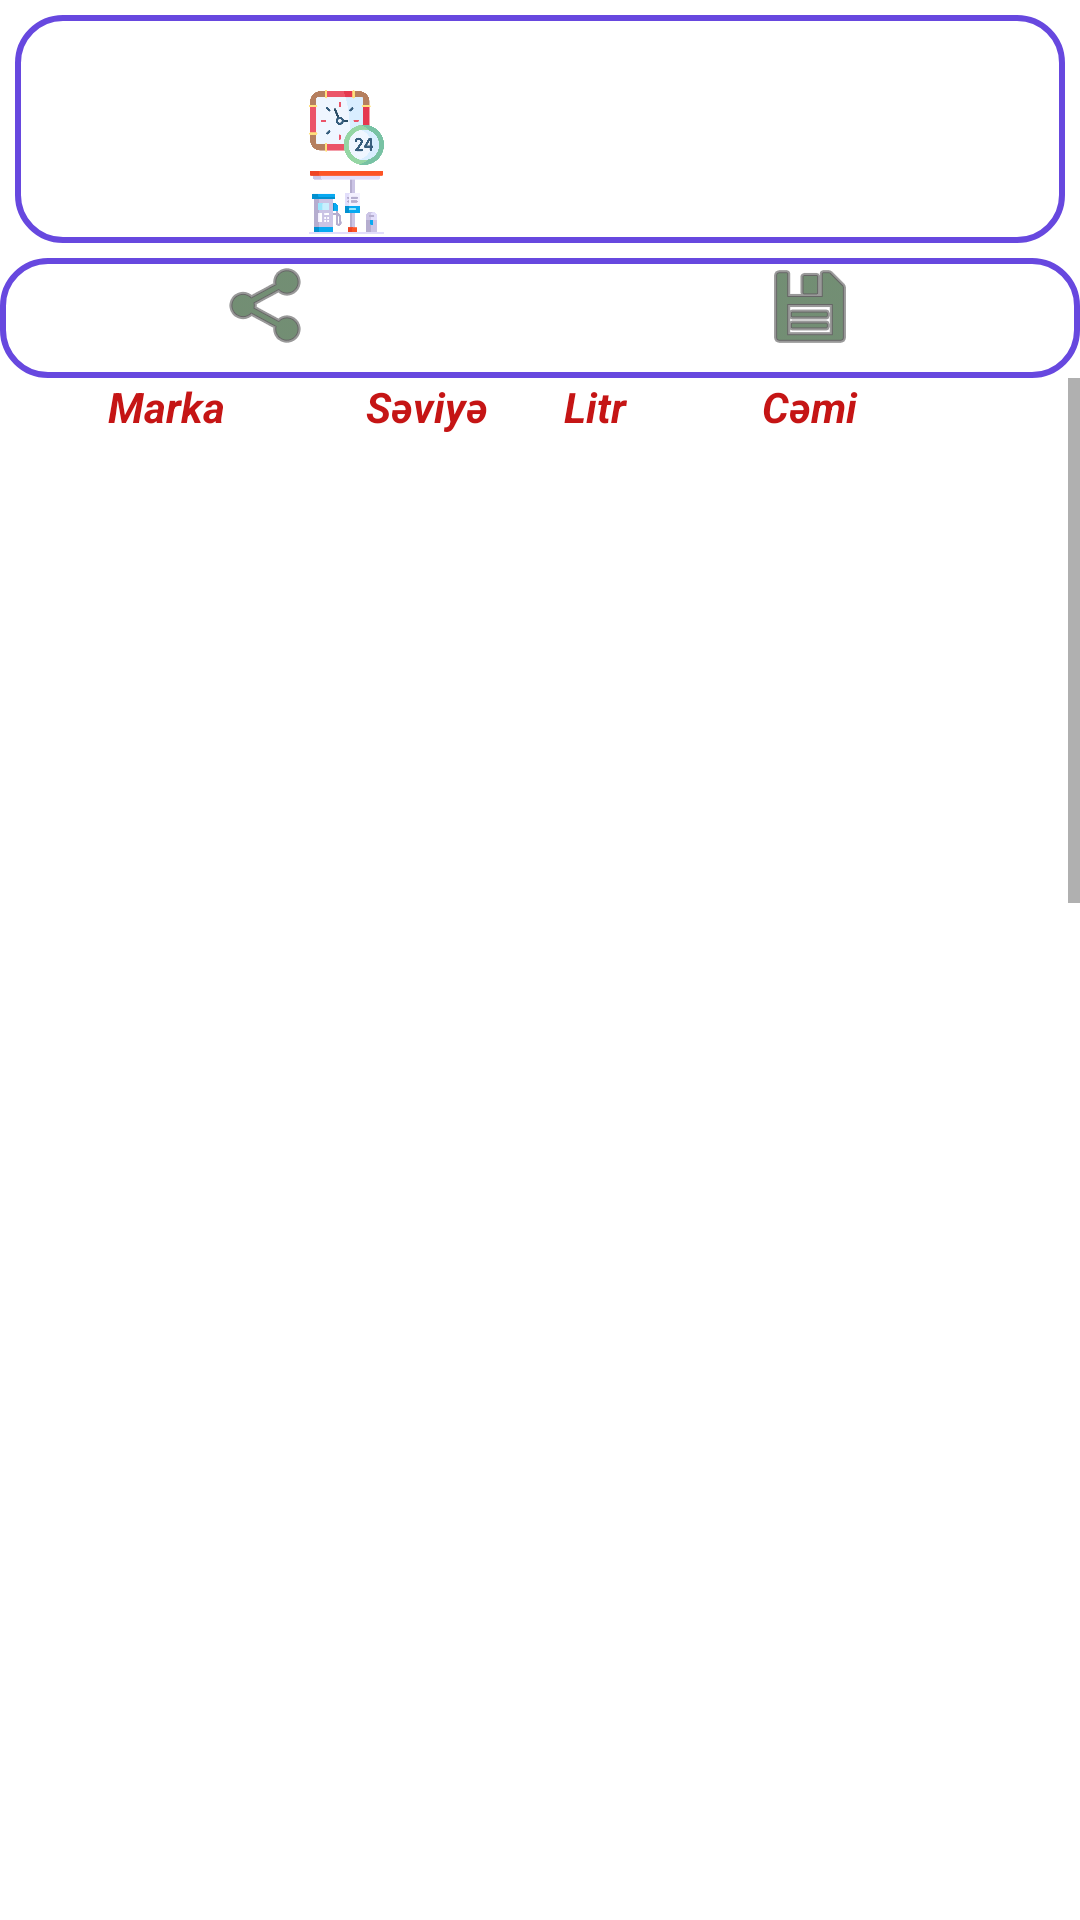

Android layout source for this screen:
<!-- AndroidManifest.xml: application theme Theme.BottomNavigation -->
<!-- res/layout/fragment_olcu.xml -->
<?xml version="1.0" encoding="utf-8"?>
<FrameLayout xmlns:android="http://schemas.android.com/apk/res/android"
    xmlns:app="http://schemas.android.com/apk/res-auto"
    xmlns:tools="http://schemas.android.com/tools"
    android:layout_width="match_parent"
    android:layout_height="match_parent"
    tools:context=".OlcuFragment">


    <RelativeLayout
        android:id="@+id/hhhy1"
        android:layout_width="match_parent"
        android:layout_height="match_parent"
        android:background="@color/white">

        <ImageView
            android:id="@+id/chhht"
            android:layout_width="match_parent"
            android:layout_height="match_parent"
            android:layout_alignParentStart="true"
            android:layout_alignParentTop="true"
            android:layout_alignParentEnd="true"
            android:layout_alignParentBottom="true"
            android:layout_marginStart="0dp"
            android:layout_marginTop="0dp"
            android:layout_marginEnd="0dp"
            android:layout_marginBottom="0dp"
            android:src="@drawable/indir"
            android:visibility="gone" />
        />

        <LinearLayout
            android:id="@+id/scr"
            android:layout_width="match_parent"

            android:layout_height="wrap_content"


            android:layout_alignParentStart="true"
            android:layout_alignParentEnd="true"
            android:layout_marginStart="5dp"

            android:layout_marginTop="5dp"
            android:layout_marginEnd="5dp"
            android:layout_marginBottom="5dp"
            android:background="@drawable/ll_backround"
            android:orientation="horizontal"
            tools:layout_editor_absoluteX="1dp"
            tools:layout_editor_absoluteY="1dp">


            <ImageView
                android:id="@+id/imageView"
                android:layout_width="70dp"
                android:layout_height="70dp"
                android:layout_marginStart="3dp"
                android:layout_marginTop="3dp"
                android:layout_marginBottom="3dp"

                />

            <LinearLayout
                android:layout_width="match_parent"
                android:layout_height="wrap_content"
                android:orientation="vertical">

                <LinearLayout
                    android:layout_width="match_parent"
                    android:layout_height="wrap_content"
                    android:layout_marginStart="25dp"
                    android:orientation="horizontal">

                    <ImageView
                        android:layout_width="25dp"
                        android:layout_height="25dp"
                        android:src="@drawable/img_1" />

                    <TextView
                        android:id="@+id/olcu_sexs"
                        android:layout_width="wrap_content"
                        android:layout_height="wrap_content"
                        android:layout_weight="1"
                        android:textAlignment="center"
                        android:textColor="#090809"
                        android:textSize="18dp"
                        android:textStyle="bold" />

                </LinearLayout>

                <LinearLayout
                    android:layout_width="match_parent"
                    android:layout_height="wrap_content"
                    android:layout_marginStart="25dp"
                    android:orientation="horizontal">

                    <ImageView
                        android:layout_width="25dp"
                        android:layout_height="25dp"
                        android:src="@drawable/img_3" />

                    <TextView
                        android:id="@+id/Tarix"
                        android:layout_width="wrap_content"
                        android:layout_height="wrap_content"
                        android:layout_weight="1"
                        android:textAlignment="center"
                        android:textColor="#090809"
                        android:textSize="18dp"
                        android:textStyle="bold" />
                </LinearLayout>

                <LinearLayout
                    android:layout_width="match_parent"
                    android:layout_height="wrap_content"
                    android:layout_marginStart="25dp"
                    android:orientation="horizontal">

                    <ImageView
                        android:layout_width="25dp"
                        android:layout_height="25dp"
                        android:src="@drawable/img_4" />

                    <TextView
                        android:id="@+id/tv_ydm"
                        android:layout_width="wrap_content"
                        android:layout_height="wrap_content"
                        android:layout_weight="1"
                        android:textAlignment="center"
                        android:textColor="#090809"
                        android:textSize="18dp"
                        android:textStyle="bold" />

                </LinearLayout>
            </LinearLayout>


        </LinearLayout>

        <LinearLayout
            android:id="@+id/scr0"
            android:layout_width="match_parent"
            android:layout_height="40dp"
            android:layout_below="@+id/scr"
            android:background="@drawable/ll_backround"
            android:orientation="horizontal">


            <ImageView
                android:id="@+id/hesabla"
                android:layout_width="wrap_content"
                android:layout_height="wrap_content"
                android:layout_weight="1"

                android:tint="@color/lavender"
                android:tintMode="multiply"
                app:srcCompat="@android:drawable/ic_menu_share" />

            <ImageView
                android:id="@+id/saxla"
                android:layout_width="wrap_content"
                android:layout_height="wrap_content"
                android:layout_weight="1"

                android:tint="@color/lavender"
                android:tintMode="multiply"
                app:srcCompat="@android:drawable/ic_menu_save" />

            <ImageView
                android:id="@+id/yenile"
                android:layout_width="wrap_content"
                android:layout_height="wrap_content"
                android:layout_weight="1"

                android:tint="@color/lavender"
                android:tintMode="multiply"
                app:srcCompat="@android:drawable/ic_menu_rotate"
                android:visibility="gone" />

            <ImageView
                android:id="@+id/bos_yer"
                android:layout_width="wrap_content"
                android:layout_height="wrap_content"
                android:layout_weight="1"

                android:tint="@color/lavender"
                android:tintMode="multiply"
                app:srcCompat="@drawable/baseline_playlist_add_circle_24"
                android:visibility="gone" />

        </LinearLayout>

        <LinearLayout
            android:id="@+id/sc2"
            android:layout_width="match_parent"
            android:layout_height="wrap_content"
            android:layout_below="@+id/scr0"
            android:layout_marginLeft="10dp"
            android:layout_marginRight="10dp"
            android:orientation="horizontal"
            android:textSize="14dp">

            <TextView

                android:layout_width="wrap_content"
                android:layout_height="wrap_content"
                android:layout_weight="1"
                android:textColor="#C51515"
                android:textSize="14dp"

                android:textStyle="bold|italic" />

            <TextView

                android:layout_width="60dp"
                android:layout_height="wrap_content"
                android:layout_weight="1"
                android:text="Marka"
                android:textColor="#C51515"
                android:textSize="14dp"
                android:textStyle="bold|italic" />

            <TextView

                android:layout_width="40dp"
                android:layout_height="wrap_content"
                android:layout_weight="1"

                android:ems="10"

                android:text="Səviyə"
                android:textColor="#C51515"
                android:textSize="14dp"
                android:textStyle="bold|italic" />

            <TextView

                android:layout_width="40dp"
                android:layout_height="wrap_content"
                android:layout_weight="1"
                android:text="Litr"
                android:textColor="#C51515"
                android:textSize="14dp"
                android:textStyle="bold|italic" />

            <TextView

                android:layout_width="70dp"
                android:layout_height="wrap_content"
                android:layout_weight="1"
                android:text="Cəmi"
                android:textColor="#C51515"
                android:textSize="14dp"
                android:textStyle="bold|italic" />
        </LinearLayout>

        <ScrollView
            android:id="@+id/sc1"
            android:layout_width="match_parent"
            android:layout_height="match_parent"
            android:layout_below="@+id/scr0"
            android:layout_alignParentStart="true"
            android:layout_alignParentEnd="true"
            android:layout_marginStart="0dp"
            android:layout_marginTop="0dp"
            android:layout_marginEnd="0dp">

            <LinearLayout
                android:layout_width="match_parent"
                android:layout_height="match_parent"
                android:orientation="horizontal">

                <ListView
                    android:id="@+id/lv_tanker"

                    android:layout_width="match_parent"
                    android:layout_height="1500dp"
                    android:layout_marginTop="10dp"
                    android:foregroundTintMode="multiply">

                </ListView>
            </LinearLayout>
        </ScrollView>


    </RelativeLayout>


</FrameLayout>
<!-- resources referenced by this layout -->
<resources>
  <color name="lavender">#154317</color>
  <color name="white">#FFFFFFFF</color>
  <!-- drawable img_3: png bitmap (drawable, 28394 bytes) -->
  <!-- drawable img_4: png bitmap (drawable, 14512 bytes) -->
  <!-- drawable indir: png bitmap (drawable, 2059 bytes) -->
  <!-- drawable ll_backround (drawable) -->
  <?xml version="1.0" encoding="utf-8"?>
  <shape
      xmlns:android="http://schemas.android.com/apk/res/android"
      android:dither="true"
      android:shape="rectangle">
      <gradient
          android:endColor="#FFFFFF"
          android:startColor="#FFFFFF"
          android:gradientRadius="150dp"
          android:type="radial"
          android:useLevel="false"/>
      <stroke
          android:width="2dp"
          android:color="#6748DF"/>
  
      <size
          android:width="150dp"
          android:height="15dp"/>
      <corners
          android:radius="15dp"/>
  
  
  </shape>
  <style name="Theme.BottomNavigation" parent="Theme.MaterialComponents.Light.NoActionBar">
          
          <item name="colorPrimary">@color/lavender</item>
          <item name="colorPrimaryVariant">@color/lavender</item>
          <item name="colorOnPrimary">@color/black</item>
  
          
          <item name="colorSecondary">@color/teal_200</item>
          <item name="colorSecondaryVariant">@color/teal_700</item>
          <item name="colorOnSecondary">@color/white</item>
  
          
          <item name="android:statusBarColor">@color/lavender</item>
  
      </style>
  <color name="black">#FF000000</color>
  <color name="teal_200">#FF03DAC5</color>
  <color name="teal_700">#FF018786</color>
</resources>
